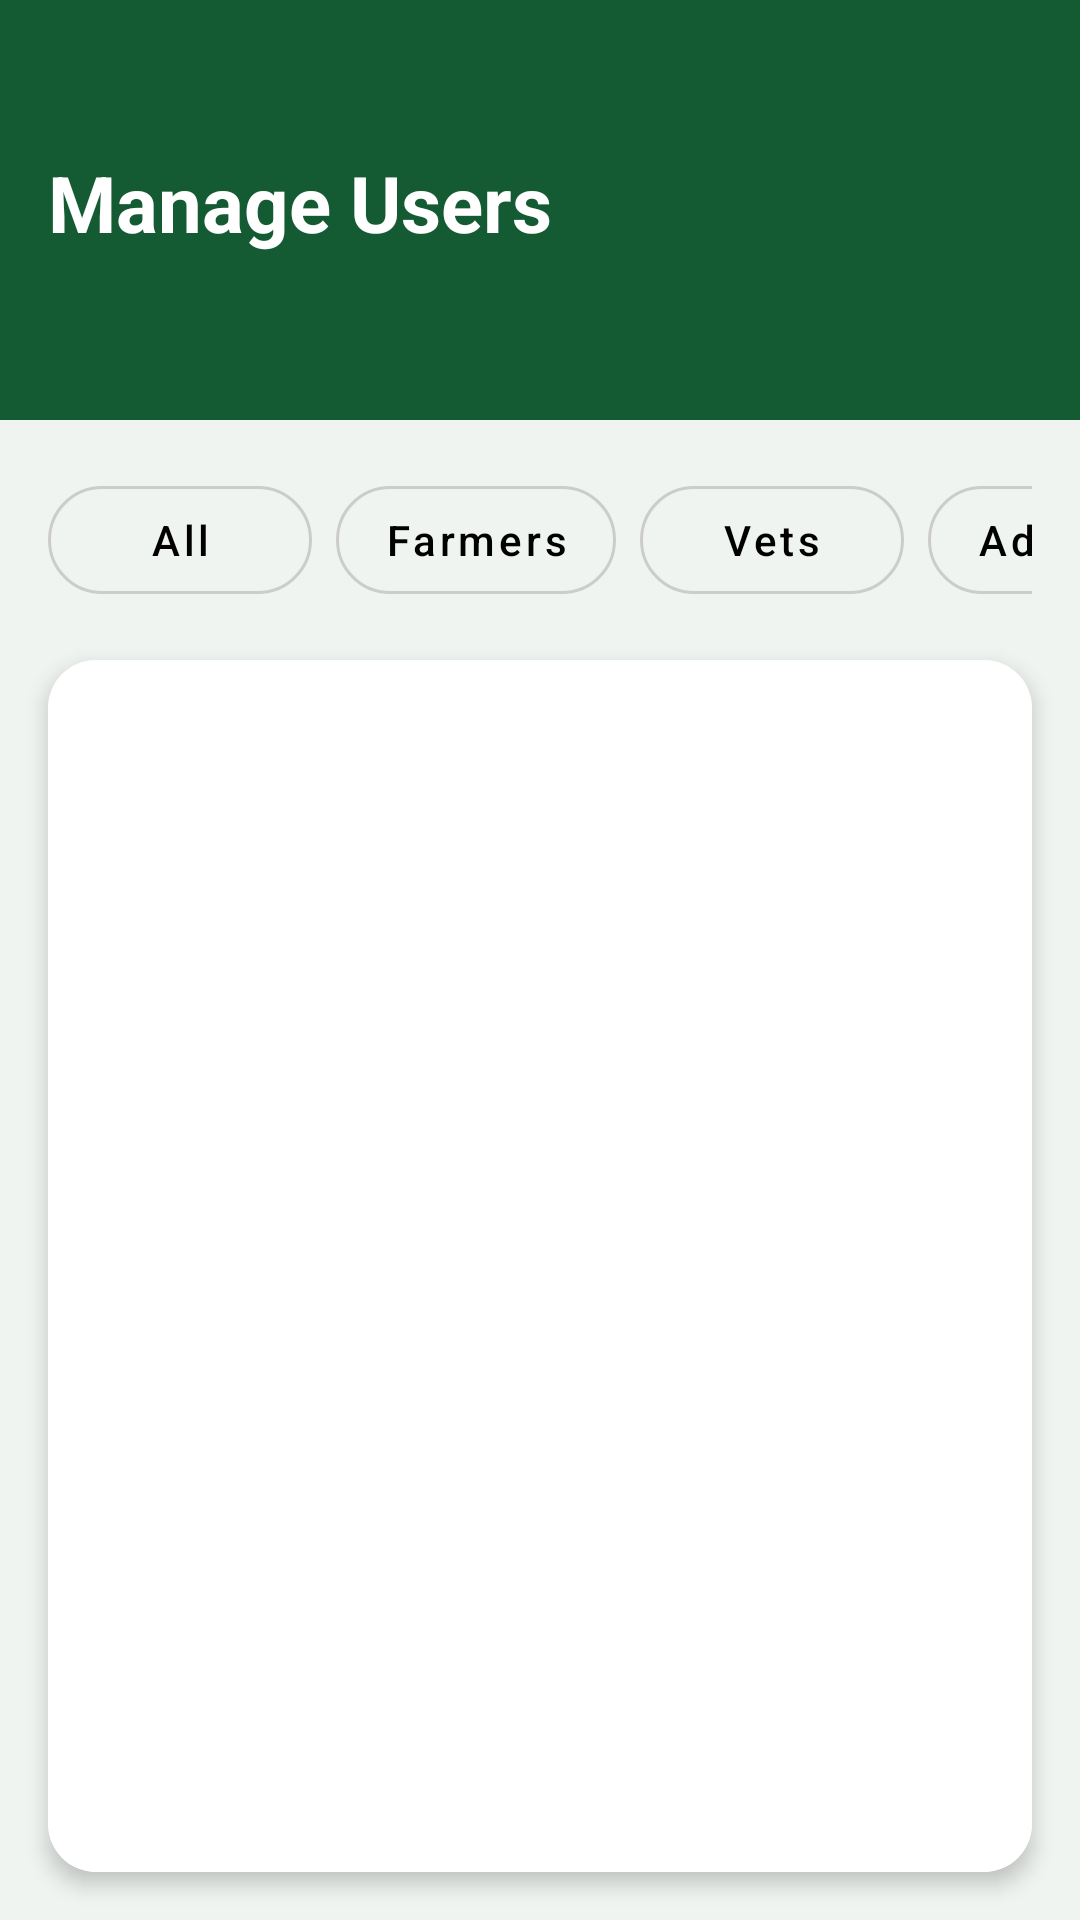

This screen was rendered from an Android layout file. Write that file and the resources it references.
<!-- AndroidManifest.xml: application theme Theme.DiseaseAlertLesotho -->
<!-- res/layout/fragment_manage_users.xml -->
<?xml version="1.0" encoding="utf-8"?>
<androidx.constraintlayout.widget.ConstraintLayout xmlns:android="http://schemas.android.com/apk/res/android"
    xmlns:app="http://schemas.android.com/apk/res-auto"
    android:layout_width="match_parent"
    android:layout_height="match_parent"
    android:background="#F0F4F0">

    
    <View
        android:id="@+id/view_header"
        android:layout_width="match_parent"
        android:layout_height="140dp"
        android:background="@color/header_green"
        app:layout_constraintTop_toTopOf="parent" />

    <TextView
        android:id="@+id/tv_manage_users_title"
        android:layout_width="wrap_content"
        android:layout_height="wrap_content"
        android:layout_marginStart="16dp"
        android:layout_marginTop="50dp"
        android:text="Manage Users"
        android:textColor="@color/white"
        android:textSize="26sp"
        android:textStyle="bold"
        app:layout_constraintStart_toStartOf="parent"
        app:layout_constraintTop_toTopOf="parent" />

    
    <HorizontalScrollView
        android:id="@+id/scroll_filters"
        android:layout_width="match_parent"
        android:layout_height="wrap_content"
        android:layout_marginTop="16dp"
        android:paddingHorizontal="16dp"
        android:scrollbars="none"
        app:layout_constraintTop_toBottomOf="@id/view_header">

        <LinearLayout
            android:layout_width="wrap_content"
            android:layout_height="wrap_content"
            android:orientation="horizontal">

            <com.google.android.material.button.MaterialButton
                android:id="@+id/btn_filter_all"
                style="@style/Widget.MaterialComponents.Button.OutlinedButton"
                android:layout_width="wrap_content"
                android:layout_height="wrap_content"
                android:text="All"
                android:textAllCaps="false"
                android:textColor="@color/black"
                app:strokeColor="@color/border_color"
                app:cornerRadius="20dp" />

            <com.google.android.material.button.MaterialButton
                android:id="@+id/btn_filter_farmers"
                style="@style/Widget.MaterialComponents.Button.OutlinedButton"
                android:layout_width="wrap_content"
                android:layout_height="wrap_content"
                android:layout_marginStart="8dp"
                android:text="Farmers"
                android:textAllCaps="false"
                android:textColor="@color/black"
                app:strokeColor="@color/border_color"
                app:cornerRadius="20dp" />

            <com.google.android.material.button.MaterialButton
                android:id="@+id/btn_filter_vets"
                style="@style/Widget.MaterialComponents.Button.OutlinedButton"
                android:layout_width="wrap_content"
                android:layout_height="wrap_content"
                android:layout_marginStart="8dp"
                android:text="Vets"
                android:textAllCaps="false"
                android:textColor="@color/black"
                app:strokeColor="@color/border_color"
                app:cornerRadius="20dp" />

            <com.google.android.material.button.MaterialButton
                android:id="@+id/btn_filter_admins"
                style="@style/Widget.MaterialComponents.Button.OutlinedButton"
                android:layout_width="wrap_content"
                android:layout_height="wrap_content"
                android:layout_marginStart="8dp"
                android:text="Admins"
                android:textAllCaps="false"
                android:textColor="@color/black"
                app:strokeColor="@color/border_color"
                app:cornerRadius="20dp" />
        </LinearLayout>
    </HorizontalScrollView>

    
    <androidx.cardview.widget.CardView
        android:id="@+id/card_list"
        android:layout_width="match_parent"
        android:layout_height="0dp"
        android:layout_margin="16dp"
        app:cardBackgroundColor="@color/white"
        app:cardCornerRadius="16dp"
        app:cardElevation="4dp"
        app:layout_constraintBottom_toBottomOf="parent"
        app:layout_constraintTop_toBottomOf="@id/scroll_filters">

        <FrameLayout
            android:layout_width="match_parent"
            android:layout_height="match_parent">

            <ListView
                android:id="@+id/list_users"
                android:layout_width="match_parent"
                android:layout_height="match_parent"
                android:background="@color/white"
                android:divider="#EEEEEE"
                android:dividerHeight="1dp" />

            <TextView
                android:id="@+id/tv_empty_view"
                android:layout_width="match_parent"
                android:layout_height="match_parent"
                android:gravity="center"
                android:padding="24dp"
                android:text="No users found"
                android:textColor="#757575"
                android:textSize="16sp"
                android:visibility="gone" />
        </FrameLayout>
    </androidx.cardview.widget.CardView>
</androidx.constraintlayout.widget.ConstraintLayout>
<!-- resources referenced by this layout -->
<resources>
  <color name="black">#FF000000</color>
  <color name="border_color">#CCCCCC</color>
  <color name="header_green">#145A32</color>
  <color name="white">#FFFFFFFF</color>
  <style name="Theme.DiseaseAlertLesotho" parent="Base.Theme.DiseaseAlertLesotho" />
  <style name="Base.Theme.DiseaseAlertLesotho" parent="Theme.Material3.DayNight.NoActionBar">
          
          
      </style>
</resources>
